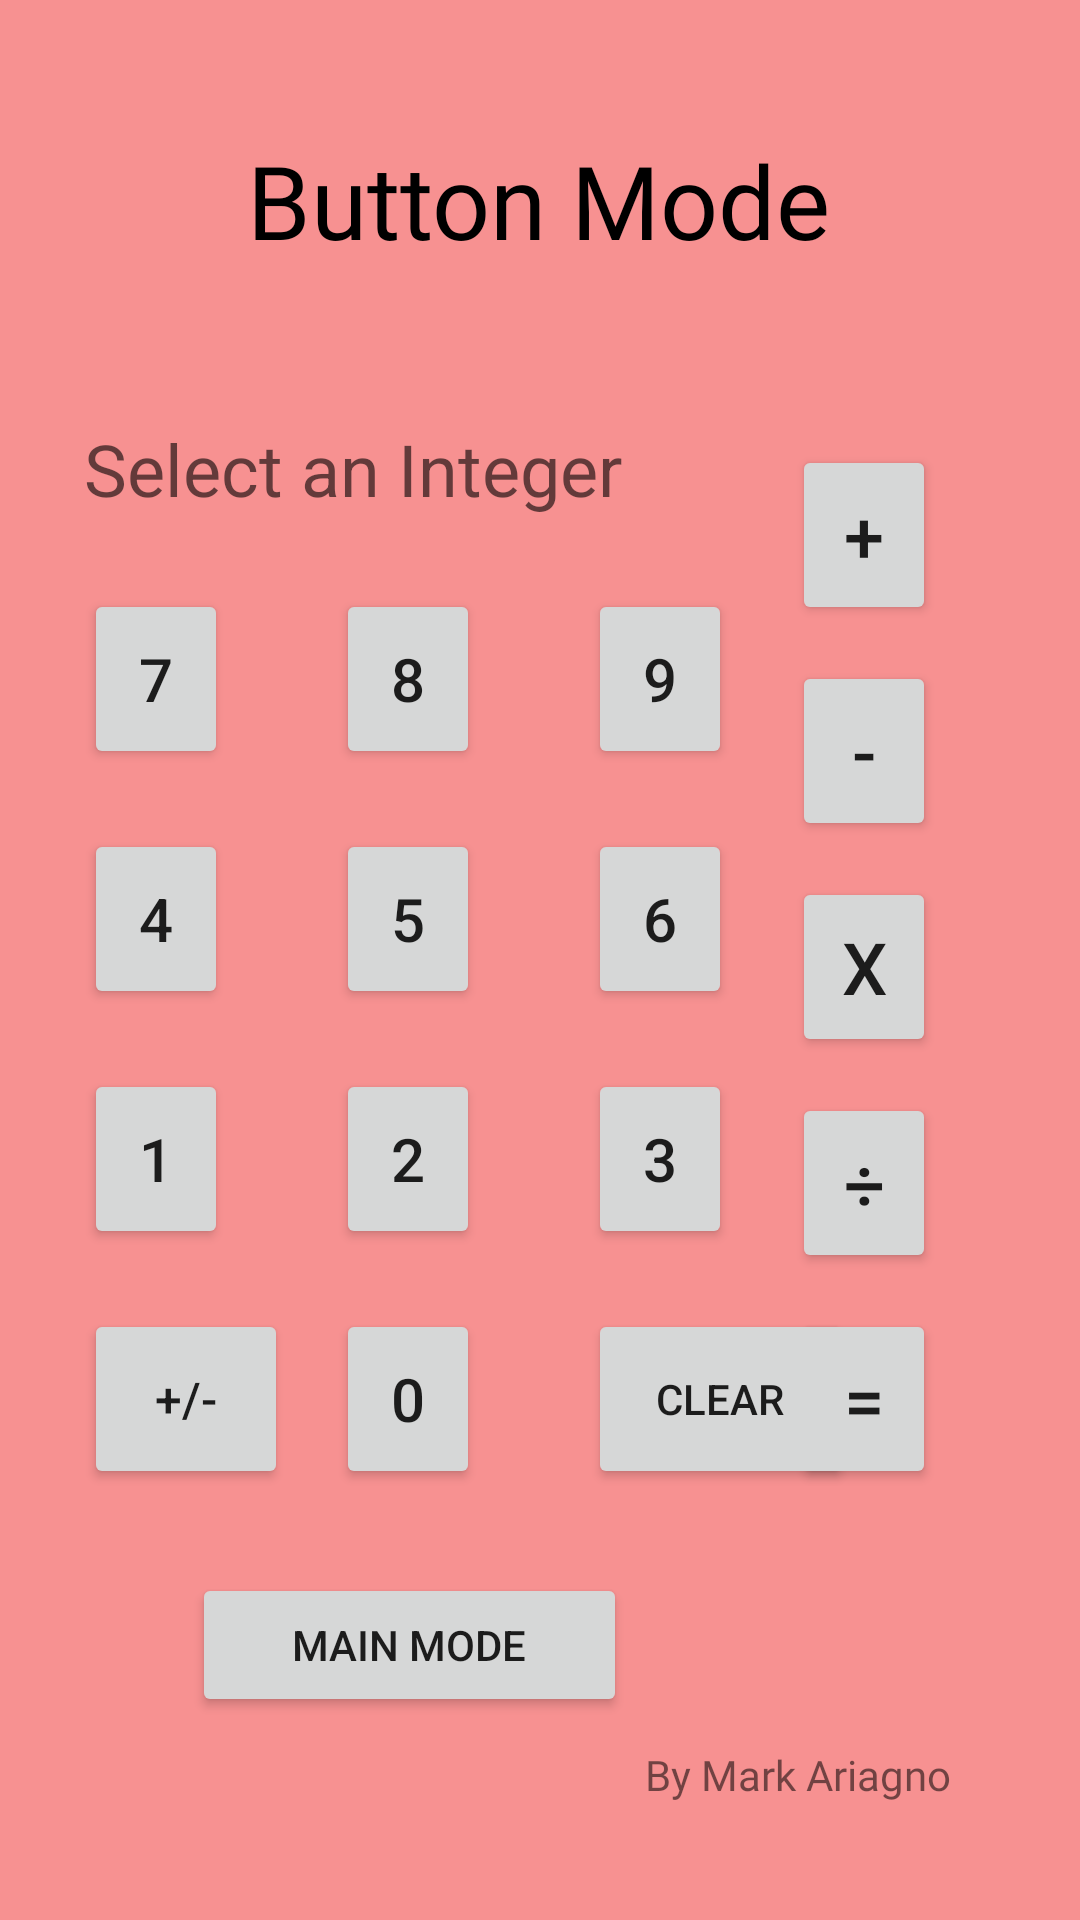

Reconstruct the res/layout file that produces this screen, plus the resources it refers to.
<!-- AndroidManifest.xml: application theme Theme.CalculatorApp -->
<!-- res/layout/activity_button_mode.xml -->
<?xml version="1.0" encoding="utf-8"?>
<androidx.constraintlayout.widget.ConstraintLayout xmlns:android="http://schemas.android.com/apk/res/android"
    xmlns:app="http://schemas.android.com/apk/res-auto"
    xmlns:tools="http://schemas.android.com/tools"
    android:layout_width="match_parent"
    android:layout_height="match_parent"
    android:background="@color/light_red"
    tools:context=".ButtonMode">

    <TextView
        android:id="@+id/authorTV3"
        android:layout_width="129dp"
        android:layout_height="26dp"
        android:layout_marginEnd="16dp"
        android:layout_marginBottom="32dp"
        android:fontFamily="@font/archivo_black"
        android:text="By Mark Ariagno"
        app:layout_constraintBottom_toBottomOf="parent"
        app:layout_constraintEnd_toEndOf="parent" />

    <Button
        android:id="@+id/modeSwitch2"
        android:layout_width="145dp"
        android:layout_height="48dp"
        android:layout_marginStart="36dp"
        android:layout_marginTop="28dp"
        android:onClick="switchScreens"
        android:text="Main Mode"
        app:layout_constraintStart_toStartOf="@+id/posNegButton"
        app:layout_constraintTop_toBottomOf="@+id/clearButton" />

    <Button
        android:id="@+id/multButtonMode"
        android:layout_width="48dp"
        android:layout_height="60dp"
        android:layout_marginBottom="12dp"
        android:text="X"
        android:textSize="24sp"
        android:onClick="multiply"
        app:layout_constraintBottom_toTopOf="@+id/divButtonMode"
        app:layout_constraintEnd_toEndOf="@+id/divButtonMode" />

    <Button
        android:id="@+id/divButtonMode"
        android:layout_width="48dp"
        android:layout_height="60dp"
        android:layout_marginEnd="48dp"
        android:layout_marginBottom="12dp"
        android:text="÷"
        android:onClick="divide"
        android:textSize="24sp"
        app:layout_constraintBottom_toTopOf="@+id/equalButtonMode"
        app:layout_constraintEnd_toEndOf="parent" />

    <Button
        android:id="@+id/equalButtonMode"
        android:layout_width="48dp"
        android:layout_height="60dp"
        android:onClick="equals"
        android:text="="
        android:textSize="24sp"
        app:layout_constraintBottom_toBottomOf="@+id/clearButton"
        app:layout_constraintEnd_toEndOf="@+id/divButtonMode" />

    <Button
        android:id="@+id/button9"
        android:layout_width="48dp"
        android:layout_height="60dp"
        android:layout_marginStart="36dp"
        android:layout_marginTop="24dp"
        android:text="9"
        android:textSize="20sp"
        android:onClick="addNumber9"
        app:layout_constraintStart_toEndOf="@+id/button8"
        app:layout_constraintTop_toBottomOf="@+id/resultTVB" />

    <Button
        android:id="@+id/button8"
        android:layout_width="48dp"
        android:layout_height="60dp"
        android:layout_marginStart="36dp"
        android:layout_marginTop="24dp"
        android:text="8"
        android:textSize="20sp"
        android:onClick="addNumber8"
        app:layout_constraintStart_toEndOf="@+id/button7"
        app:layout_constraintTop_toBottomOf="@+id/resultTVB" />

    <Button
        android:id="@+id/button7"
        android:layout_width="48dp"
        android:layout_height="60dp"
        android:onClick="addNumber7"
        android:text="7"
        android:textSize="20sp"
        app:layout_constraintBottom_toBottomOf="@+id/button8"
        app:layout_constraintStart_toStartOf="@+id/resultTVB"
        app:layout_constraintTop_toBottomOf="@+id/resultTVB"
        app:layout_constraintVertical_bias="1.0" />

    <Button
        android:id="@+id/button6"
        android:layout_width="48dp"
        android:layout_height="60dp"
        android:layout_marginTop="20dp"
        android:text="6"
        android:textSize="20sp"
        android:onClick="addNumber6"
        app:layout_constraintEnd_toEndOf="@+id/button9"
        app:layout_constraintHorizontal_bias="0.0"
        app:layout_constraintStart_toStartOf="@+id/button9"
        app:layout_constraintTop_toBottomOf="@+id/button9" />

    <Button
        android:id="@+id/button5"
        android:layout_width="48dp"
        android:layout_height="60dp"
        android:text="5"
        android:textSize="20sp"
        android:onClick="addNumber5"
        app:layout_constraintBottom_toBottomOf="@+id/button6"
        app:layout_constraintStart_toStartOf="@+id/button8"
        app:layout_constraintTop_toBottomOf="@+id/button8"
        app:layout_constraintVertical_bias="1.0" />

    <Button
        android:id="@+id/button0"
        android:layout_width="48dp"
        android:layout_height="60dp"
        android:layout_marginTop="20dp"
        android:onClick="addNumber0"
        android:text="0"
        android:textSize="20sp"
        app:layout_constraintStart_toStartOf="@+id/button2"
        app:layout_constraintTop_toBottomOf="@+id/button2" />

    <Button
        android:id="@+id/button1"
        android:layout_width="48dp"
        android:layout_height="60dp"
        android:text="1"
        android:textSize="20sp"
        android:onClick="addNumber1"
        app:layout_constraintBottom_toBottomOf="@+id/button3"
        app:layout_constraintStart_toStartOf="@+id/button4"
        app:layout_constraintTop_toBottomOf="@+id/button4"
        app:layout_constraintVertical_bias="1.0" />

    <Button
        android:id="@+id/button2"
        android:layout_width="48dp"
        android:layout_height="60dp"
        android:onClick="addNumber2"
        android:text="2"
        android:textSize="20sp"
        app:layout_constraintBottom_toBottomOf="@+id/button3"
        app:layout_constraintStart_toStartOf="@+id/button5"
        app:layout_constraintTop_toBottomOf="@+id/button5"
        app:layout_constraintVertical_bias="1.0" />

    <Button
        android:id="@+id/button3"
        android:layout_width="48dp"
        android:layout_height="60dp"
        android:layout_marginTop="20dp"
        android:text="3"
        android:textSize="20sp"
        android:onClick="addNumber3"
        app:layout_constraintStart_toStartOf="@+id/button6"
        app:layout_constraintTop_toBottomOf="@+id/button6" />

    <Button
        android:id="@+id/button4"
        android:layout_width="48dp"
        android:layout_height="60dp"
        android:text="4"
        android:textSize="20sp"
        android:onClick="addNumber4"
        app:layout_constraintBottom_toBottomOf="@+id/button5"
        app:layout_constraintStart_toStartOf="@+id/button7"
        app:layout_constraintTop_toBottomOf="@+id/button7"
        app:layout_constraintVertical_bias="1.0" />

    <TextView
        android:id="@+id/buttonModeHeader"
        android:layout_width="wrap_content"
        android:layout_height="wrap_content"
        android:layout_marginTop="44dp"
        android:fontFamily="@font/archivo_black"
        android:onClick="addNumber5"
        android:text="Button Mode"
        android:textColor="@color/black"
        android:textSize="34sp"
        app:layout_constraintEnd_toEndOf="parent"
        app:layout_constraintHorizontal_bias="0.497"
        app:layout_constraintStart_toStartOf="parent"
        app:layout_constraintTop_toTopOf="parent" />

    <TextView
        android:id="@+id/resultTVB"
        android:layout_width="wrap_content"
        android:layout_height="wrap_content"
        android:layout_marginStart="28dp"
        android:layout_marginTop="140dp"
        android:hint="Select an Integer"
        android:textSize="24sp"
        app:layout_constraintStart_toStartOf="parent"
        app:layout_constraintTop_toTopOf="parent" />

    <Button
        android:id="@+id/addButtonMode"
        android:layout_width="48dp"
        android:layout_height="60dp"
        android:layout_marginBottom="12dp"
        android:onClick="add"
        android:text="+"
        android:textSize="24sp"
        app:layout_constraintBottom_toTopOf="@+id/subtButtonMode"
        app:layout_constraintEnd_toEndOf="@+id/subtButtonMode" />

    <Button
        android:id="@+id/subtButtonMode"
        android:layout_width="48dp"
        android:layout_height="60dp"
        android:layout_marginBottom="12dp"
        android:onClick="subtract"
        android:text="-"
        android:textSize="24sp"
        app:layout_constraintBottom_toTopOf="@+id/multButtonMode"
        app:layout_constraintEnd_toEndOf="@+id/multButtonMode" />

    <Button
        android:id="@+id/clearButton"
        android:layout_width="88dp"
        android:layout_height="60dp"
        android:text="CLEAR"
        android:onClick="clear"
        app:layout_constraintStart_toStartOf="@+id/button3"
        app:layout_constraintTop_toTopOf="@+id/button0" />

    <Button
        android:id="@+id/posNegButton"
        android:layout_width="68dp"
        android:layout_height="60dp"
        android:layout_marginTop="20dp"
        android:layout_marginEnd="16dp"
        android:onClick="switchSigns"
        android:text="+/-"
        android:textSize="16sp"
        app:layout_constraintEnd_toStartOf="@+id/button0"
        app:layout_constraintTop_toBottomOf="@+id/button1" />
</androidx.constraintlayout.widget.ConstraintLayout>
<!-- resources referenced by this layout -->
<resources>
  <color name="black">#FF000000</color>
  <color name="light_red">#F79191</color>
  <style name="Theme.CalculatorApp" parent="Theme.MaterialComponents.DayNight.DarkActionBar">
          
          <item name="colorPrimary">@color/dark_red</item>
          <item name="colorPrimaryVariant">@color/black</item>
          <item name="colorOnPrimary">@color/white</item>
          
          <item name="colorSecondary">@color/teal_200</item>
          <item name="colorSecondaryVariant">@color/teal_700</item>
          <item name="colorOnSecondary">@color/black</item>
          
          <item name="android:statusBarColor" tools:targetApi="l">?attr/colorPrimaryVariant</item>
          
      </style>
  <color name="dark_red">#530404</color>
  <color name="white">#FFFFFFFF</color>
  <color name="teal_200">#FF03DAC5</color>
  <color name="teal_700">#FF018786</color>
</resources>
